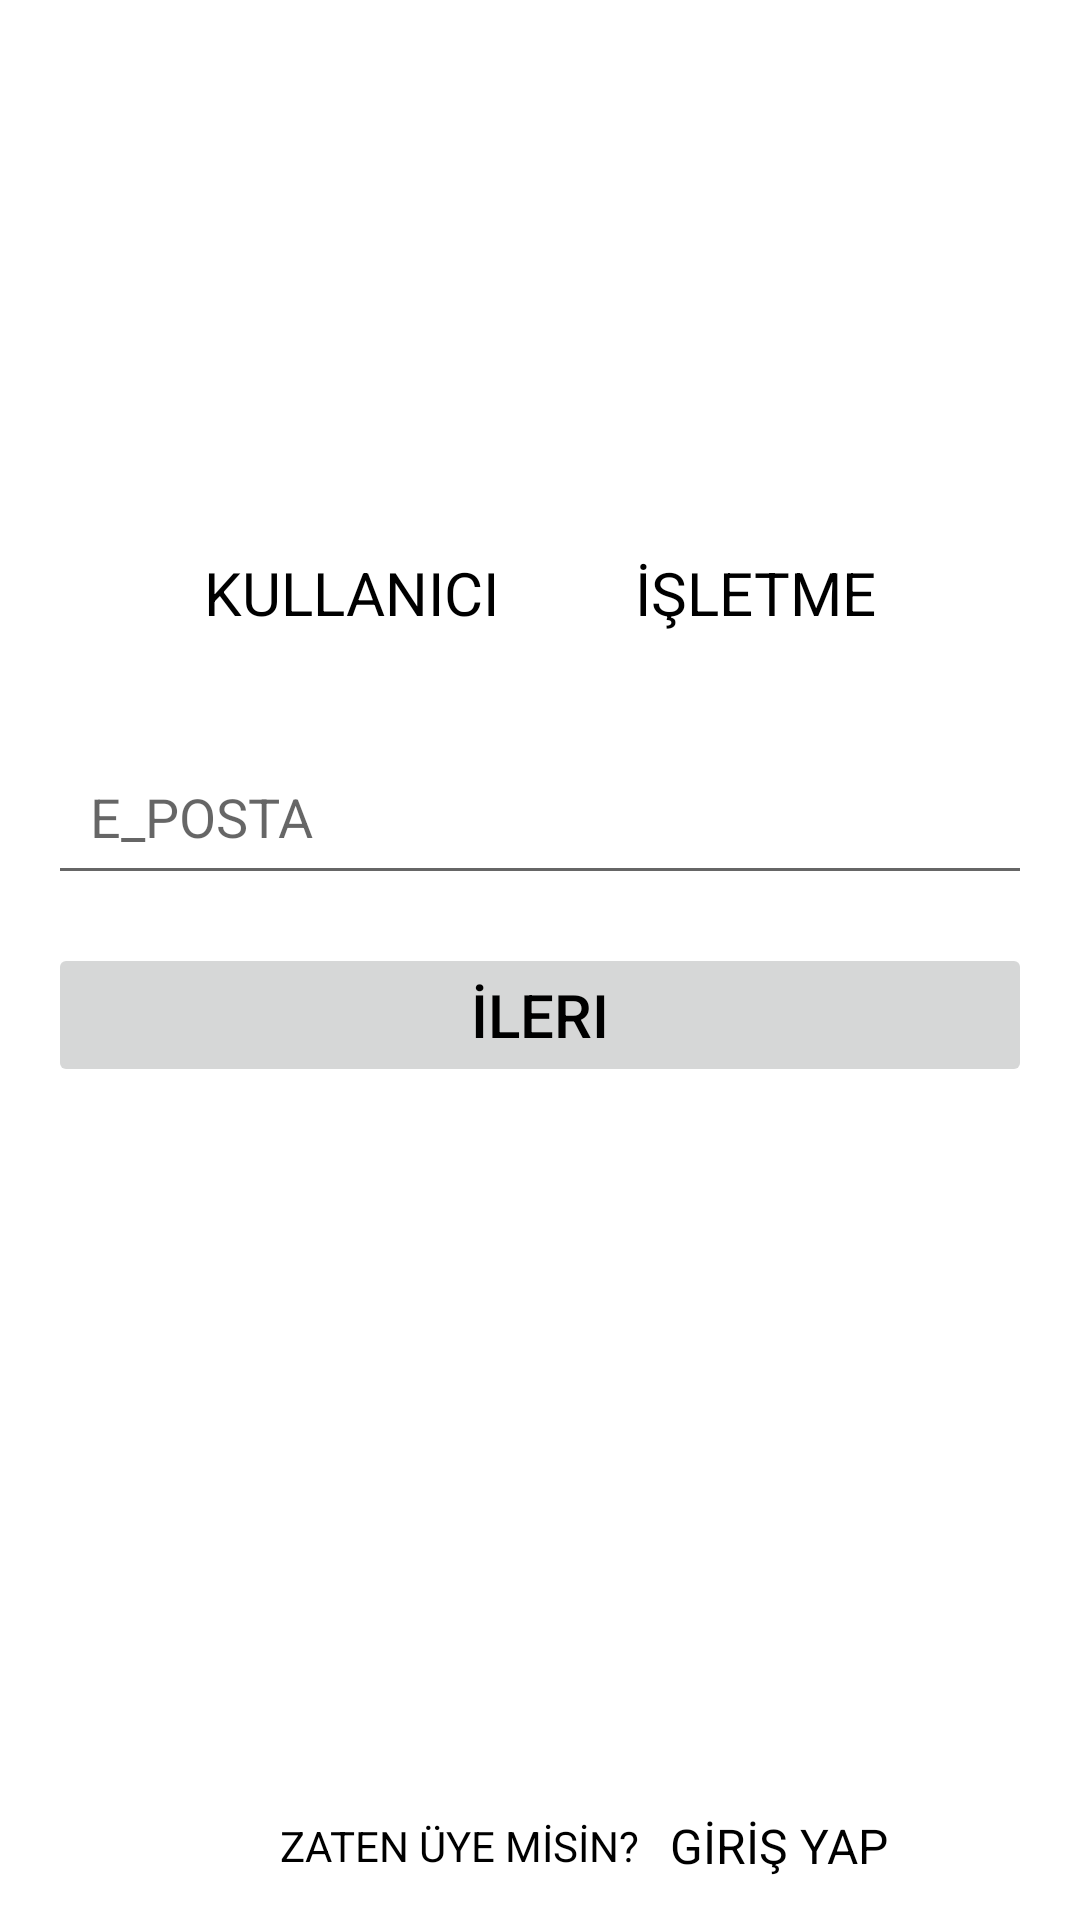

Reconstruct the res/layout file that produces this screen, plus the resources it refers to.
<!-- AndroidManifest.xml: application theme Theme.Paylasim -->
<!-- res/layout/activity_register.xml -->
<?xml version="1.0" encoding="utf-8"?>
<androidx.constraintlayout.widget.ConstraintLayout
    xmlns:android="http://schemas.android.com/apk/res/android"
    xmlns:app="http://schemas.android.com/apk/res-auto"
    xmlns:tools="http://schemas.android.com/tools"
    android:layout_width="match_parent"
    android:layout_height="match_parent"
    tools:context=".login.RegisterActivity">

    <androidx.constraintlayout.widget.ConstraintLayout
        android:id="@+id/loginroot"
        android:layout_width="match_parent"
        android:layout_height="match_parent">

        <TextView
            android:id="@+id/textView_telefon"
            android:layout_width="wrap_content"
            android:layout_height="wrap_content"
            android:layout_marginStart="68dp"
            android:layout_marginTop="184dp"
            android:text="KULLANICI"
            android:textSize="20sp"
            app:layout_constraintStart_toStartOf="parent"
            app:layout_constraintTop_toTopOf="parent" />

        <TextView
            android:id="@+id/textView_eposta"
            android:layout_width="wrap_content"
            android:layout_height="wrap_content"
            android:layout_marginTop="184dp"
            android:layout_marginEnd="68dp"
            android:text="İŞLETME"
            android:textSize="20sp"
            app:layout_constraintEnd_toEndOf="parent"
            app:layout_constraintTop_toTopOf="parent" />


        <View
            android:id="@+id/view2"
            android:layout_width="160dp"
            android:layout_height="2dp"
            android:layout_marginTop="17dp"
            android:background="@color/fui_bgEmail"
            app:layout_constraintEnd_toEndOf="@+id/textView_telefon"
            app:layout_constraintHorizontal_bias="0.461"
            app:layout_constraintStart_toStartOf="@+id/textView_telefon"
            app:layout_constraintTop_toBottomOf="@+id/textView_telefon"></View>

        <View
            android:id="@+id/view_eposta"
            android:layout_width="161dp"
            android:layout_height="2dp"
            android:layout_marginTop="17dp"
            android:background="@color/fui_bgEmail"
            app:layout_constraintEnd_toEndOf="@+id/textView_eposta"
            app:layout_constraintHorizontal_bias="0.481"
            app:layout_constraintStart_toStartOf="@+id/textView_eposta"
            app:layout_constraintTop_toBottomOf="@+id/textView_eposta"></View>

        <EditText
            android:id="@+id/editTextTextPersonName"
            android:layout_width="0dp"
            android:layout_height="wrap_content"
            android:layout_marginStart="16dp"
            android:layout_marginTop="16dp"
            android:layout_marginEnd="16dp"
            android:ems="10"
            android:hint="E_POSTA"
            android:inputType="textPersonName"
            android:padding="14dp"
            app:layout_constraintEnd_toEndOf="parent"
            app:layout_constraintHorizontal_bias="0.427"
            app:layout_constraintStart_toStartOf="parent"
            app:layout_constraintTop_toBottomOf="@+id/view2" />

        <View
            android:id="@+id/hesap_id"
            android:layout_width="0dp"
            android:layout_height="20dp"
            android:layout_marginBottom="50dp"
            app:layout_constraintBottom_toBottomOf="parent"
            app:layout_constraintEnd_toEndOf="parent"
            app:layout_constraintStart_toStartOf="parent"></View>

        <Button
            android:id="@+id/btn_kayit"
            android:layout_width="0dp"
            android:layout_height="wrap_content"
            android:layout_marginStart="16dp"
            android:layout_marginTop="16dp"
            android:layout_marginEnd="16dp"
            android:enabled="false"
            android:text="İleri"
            android:textSize="20sp"
            app:layout_constraintEnd_toEndOf="parent"
            app:layout_constraintHorizontal_bias="0.482"
            app:layout_constraintStart_toStartOf="parent"
            app:layout_constraintTop_toBottomOf="@+id/editTextTextPersonName" />

        <TextView
            android:id="@+id/textView2"
            android:layout_width="wrap_content"
            android:layout_height="wrap_content"
            android:text="ZATEN ÜYE MİSİN?"
            app:layout_constraintBottom_toBottomOf="parent"
            app:layout_constraintEnd_toEndOf="parent"
            app:layout_constraintHorizontal_bias="0.388"
            app:layout_constraintStart_toStartOf="parent"
            app:layout_constraintTop_toBottomOf="@+id/hesap_id" />

        <TextView
            android:id="@+id/textView3"
            android:layout_width="wrap_content"
            android:layout_height="wrap_content"
            android:text="GİRİŞ YAP"
            android:textSize="16sp"
            app:layout_constraintBottom_toBottomOf="parent"
            app:layout_constraintEnd_toEndOf="parent"
            app:layout_constraintHorizontal_bias="0.14"
            app:layout_constraintStart_toEndOf="@+id/textView2"
            app:layout_constraintTop_toBottomOf="@+id/hesap_id" />


    </androidx.constraintlayout.widget.ConstraintLayout>


    <FrameLayout
        android:id="@+id/loginframe"
        android:layout_width="0dp"
        android:layout_height="0dp"
        android:visibility="invisible"
        app:layout_constraintBottom_toBottomOf="parent"
        app:layout_constraintEnd_toEndOf="parent"
        app:layout_constraintStart_toStartOf="parent"
        app:layout_constraintTop_toTopOf="parent">

    </FrameLayout>
</androidx.constraintlayout.widget.ConstraintLayout>
<!-- resources referenced by this layout -->
<resources>
  <style name="Theme.Paylasim" parent="Theme.MaterialComponents.DayNight.DarkActionBar">
          
          <item name="colorPrimary">#B6B6C5</item>
          <item name="colorPrimaryVariant">#0E0B13</item>
          <item name="colorOnPrimary">#BFBBBB</item>
          
          <item name="colorSecondary">@color/teal_200</item>
          <item name="colorSecondaryVariant">@color/teal_700</item>
          <item name="android:textColorPrimary">@color/black</item>
          <item name="android:textColor">@color/black</item>
          <item name="colorOnSecondary">@color/black</item>
          
          <item name="android:statusBarColor" tools:targetApi="l">?attr/colorPrimaryVariant</item>
          
      </style>
  <color name="teal_200">#303736</color>
  <color name="teal_700">#FF018786</color>
  <color name="black">#FF000000</color>
</resources>
